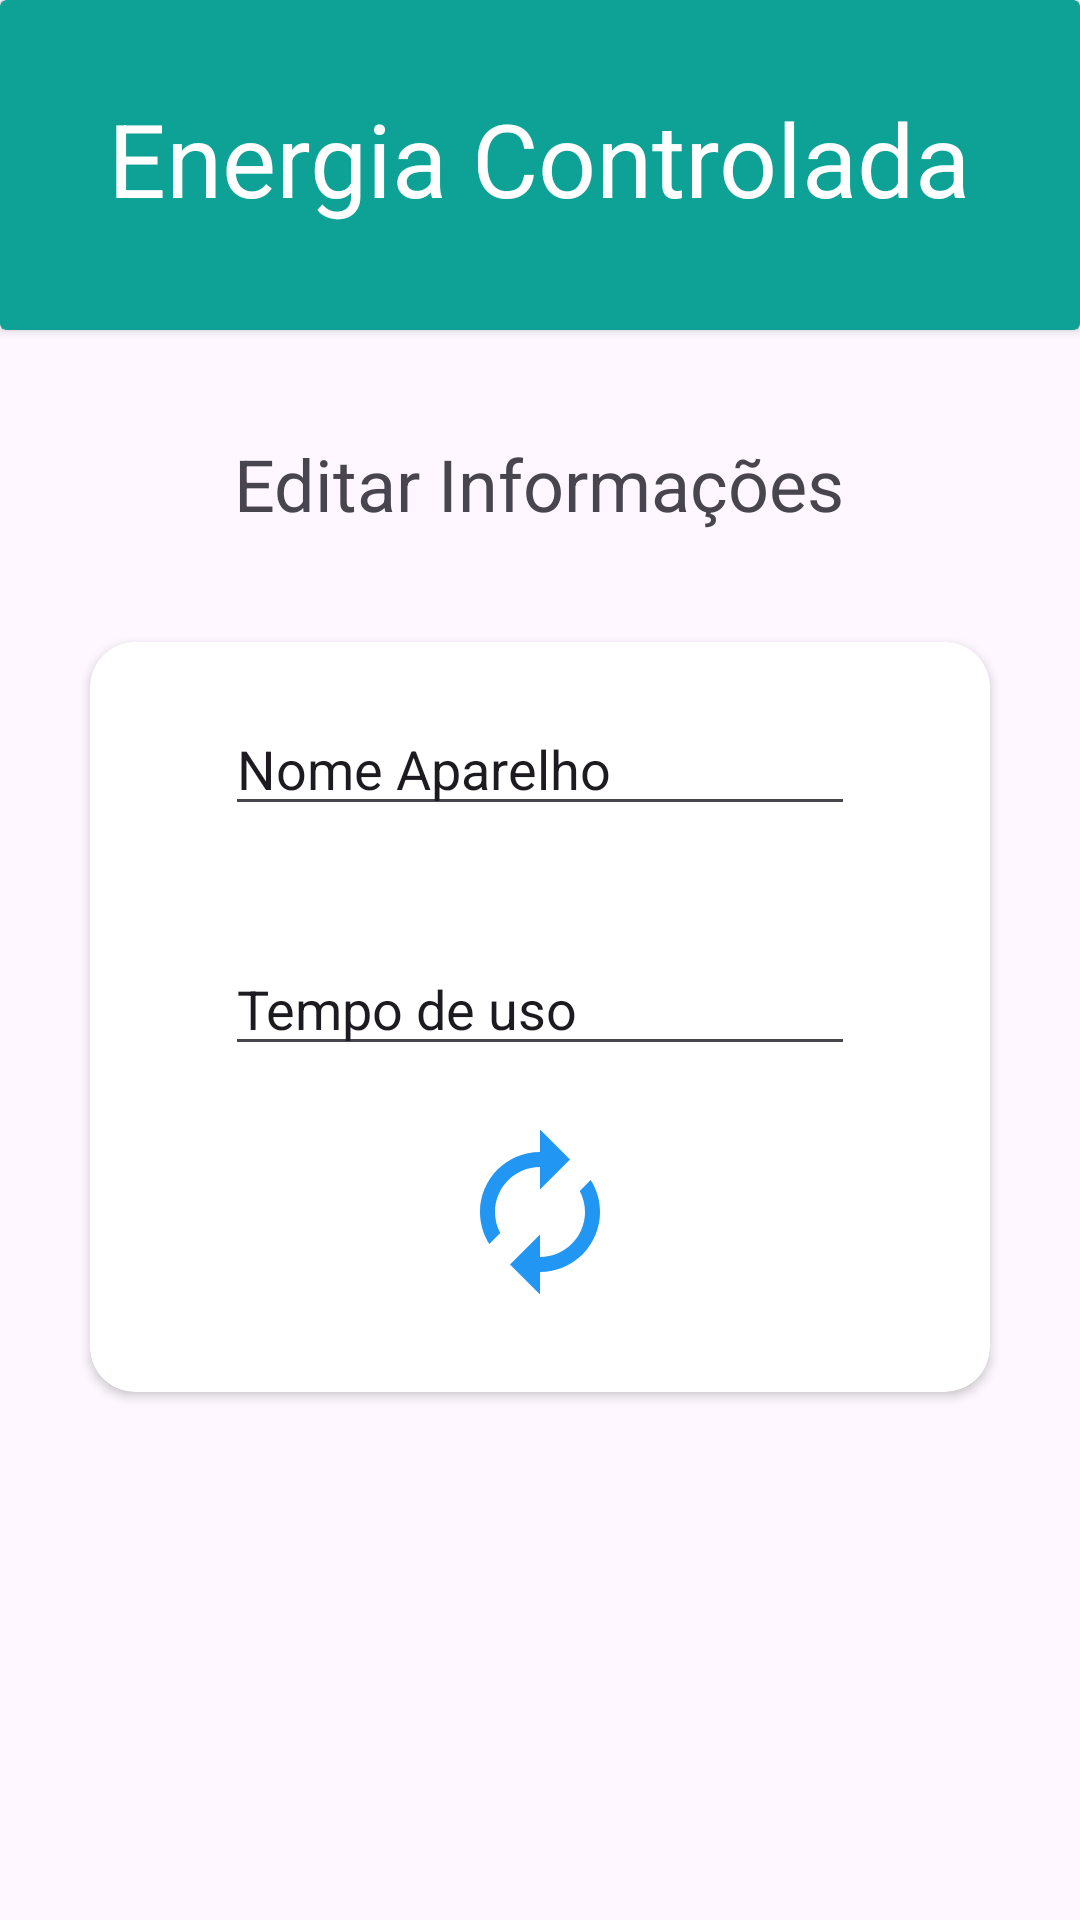

Android layout source for this screen:
<!-- AndroidManifest.xml: application theme Theme.EnergiaMobile24 -->
<!-- res/layout/activity_tela_editar.xml -->
<?xml version="1.0" encoding="utf-8"?>
<androidx.constraintlayout.widget.ConstraintLayout xmlns:android="http://schemas.android.com/apk/res/android"
    xmlns:app="http://schemas.android.com/apk/res-auto"
    xmlns:tools="http://schemas.android.com/tools"
    android:id="@+id/main"
    android:layout_width="match_parent"
    android:layout_height="match_parent"
    tools:context=".TelaEditar">


    <androidx.cardview.widget.CardView
        android:id="@+id/cardView"
        android:layout_width="match_parent"
        android:layout_height="110dp"

        app:cardBackgroundColor="#0DA295"
        app:layout_constraintEnd_toEndOf="parent"
        app:layout_constraintHorizontal_bias="0.0"
        app:layout_constraintStart_toStartOf="parent"
        app:layout_constraintTop_toTopOf="parent">


        <TextView
            android:id="@+id/txtEnergia"
            android:layout_width="wrap_content"
            android:layout_height="wrap_content"
            android:layout_gravity="center_horizontal"
            android:layout_marginTop="30dp"
            android:text="Energia Controlada"
            android:textColor="#FFFFFF"
            android:textSize="34sp" />

    </androidx.cardview.widget.CardView>

    <androidx.cardview.widget.CardView
        android:layout_width="300dp"
        android:layout_height="250dp"
        android:layout_marginTop="104dp"
        app:cardCornerRadius="15dp"
        app:layout_constraintEnd_toEndOf="parent"
        app:layout_constraintHorizontal_bias="0.5"
        app:layout_constraintStart_toStartOf="parent"
        app:layout_constraintTop_toBottomOf="@+id/cardView">

        <EditText
            android:id="@+id/editNomeAparelho"
            android:layout_width="wrap_content"
            android:layout_height="wrap_content"
            android:layout_gravity="center_horizontal"
            android:layout_marginTop="20dp"
            android:ems="10"
            android:inputType="text"
            android:text="Nome Aparelho" />

        <EditText
            android:id="@+id/editTempoUso"
            android:layout_width="wrap_content"
            android:layout_height="wrap_content"
            android:layout_gravity="center_horizontal"
            android:layout_marginTop="100dp"
            android:ems="10"
            android:inputType="text"
            android:text="Tempo de uso" />

        <ImageView
            android:id="@+id/imgEditar"
            android:layout_width="60dp"
            android:layout_height="60dp"
            android:layout_gravity="center_horizontal"
            android:layout_marginTop="160dp"
            app:srcCompat="@drawable/autorenew" />
    </androidx.cardview.widget.CardView>

    <TextView
        android:id="@+id/textView4"
        android:layout_width="wrap_content"
        android:layout_height="wrap_content"
        android:layout_marginTop="35dp"
        android:text="Editar Informações"
        android:textSize="24sp"
        app:layout_constraintEnd_toEndOf="parent"
        app:layout_constraintHorizontal_bias="0.498"
        app:layout_constraintStart_toStartOf="parent"
        app:layout_constraintTop_toBottomOf="@+id/cardView" />

</androidx.constraintlayout.widget.ConstraintLayout>
<!-- resources referenced by this layout -->
<resources>
  <!-- drawable autorenew (drawable) -->
  <vector xmlns:android="http://schemas.android.com/apk/res/android" android:height="24dp" android:tint="#2196F3" android:viewportHeight="24" android:viewportWidth="24" android:width="24dp">
        
      <path android:fillColor="@android:color/white" android:pathData="M12,6v3l4,-4 -4,-4v3c-4.42,0 -8,3.58 -8,8 0,1.57 0.46,3.03 1.24,4.26L6.7,14.8c-0.45,-0.83 -0.7,-1.79 -0.7,-2.8 0,-3.31 2.69,-6 6,-6zM18.76,7.74L17.3,9.2c0.44,0.84 0.7,1.79 0.7,2.8 0,3.31 -2.69,6 -6,6v-3l-4,4 4,4v-3c4.42,0 8,-3.58 8,-8 0,-1.57 -0.46,-3.03 -1.24,-4.26z"/>
      
  </vector>
  <style name="Theme.EnergiaMobile24" parent="Base.Theme.EnergiaMobile24" />
  <style name="Base.Theme.EnergiaMobile24" parent="Theme.Material3.DayNight.NoActionBar">
          
          
      </style>
</resources>
